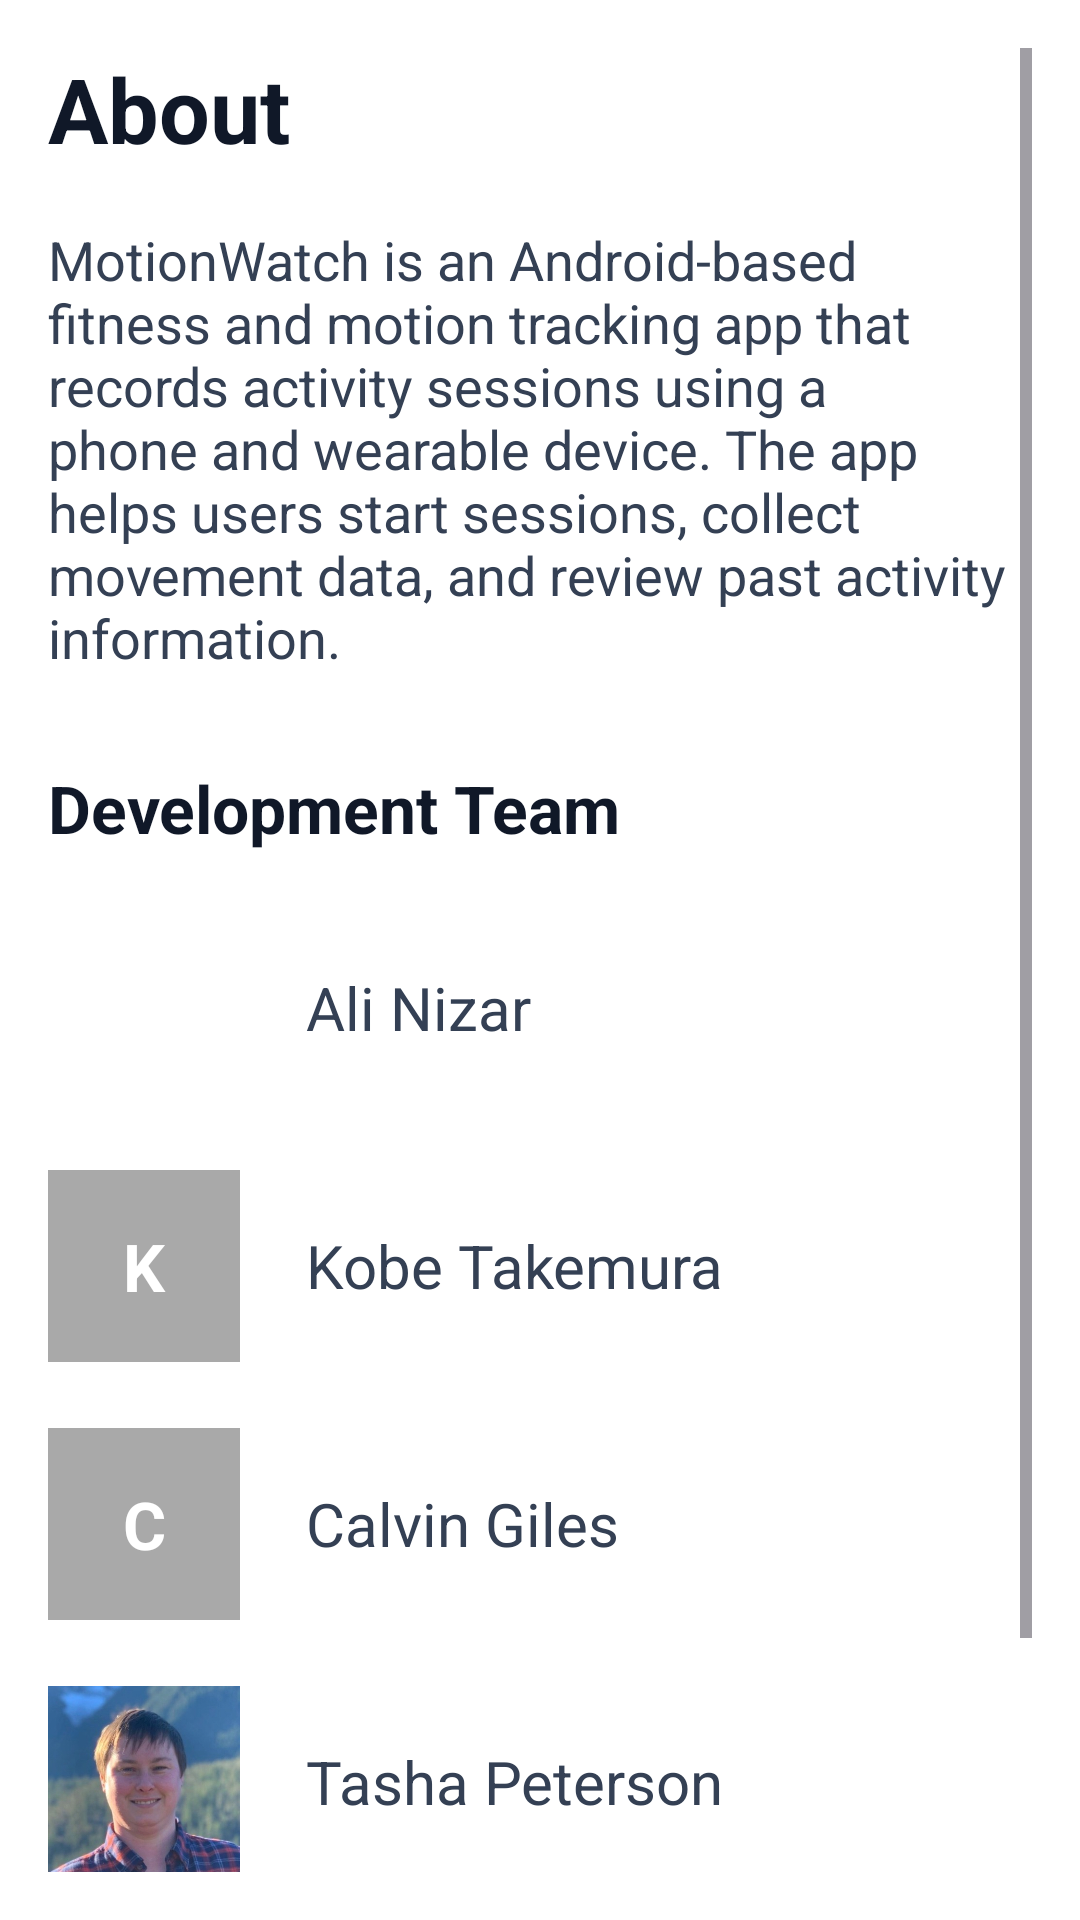

Android layout source for this screen:
<!-- AndroidManifest.xml: application theme Theme.MotionWatch -->
<!-- res/layout/fragment_contact_about.xml -->
<?xml version="1.0" encoding="utf-8"?>
<ScrollView xmlns:android="http://schemas.android.com/apk/res/android"
    android:layout_width="match_parent"
    android:layout_height="match_parent"
    android:background="#FFFFFF"
    android:padding="16dp">

    <LinearLayout
        android:layout_width="match_parent"
        android:layout_height="wrap_content"
        android:orientation="vertical">

        <TextView
            android:layout_width="wrap_content"
            android:layout_height="wrap_content"
            android:text="About"
            android:textSize="30sp"
            android:textStyle="bold"
            android:textColor="#101828" />

        <TextView
            android:layout_width="match_parent"
            android:layout_height="wrap_content"
            android:layout_marginTop="18dp"
            android:text="MotionWatch is an Android-based fitness and motion tracking app that records activity sessions using a phone and wearable device. The app helps users start sessions, collect movement data, and review past activity information."
            android:textColor="#344054"
            android:textSize="18sp" />

        <TextView
            android:layout_width="wrap_content"
            android:layout_height="wrap_content"
            android:text="Development Team"
            android:textSize="22sp"
            android:textStyle="bold"
            android:textColor="#101828"
            android:layout_marginTop="30dp"
            android:layout_marginBottom="20dp" />

        <LinearLayout
            android:id="@+id/aliMember"
            android:layout_width="match_parent"
            android:layout_height="wrap_content"
            android:orientation="horizontal"
            android:gravity="center_vertical"
            android:paddingBottom="22dp">

            <ImageView
                android:layout_width="64dp"
                android:layout_height="64dp"
                android:src="@drawable/ali_photo"
                android:scaleType="centerCrop" />

            <TextView
                android:layout_width="wrap_content"
                android:layout_height="wrap_content"
                android:text="Ali Nizar"
                android:textSize="20sp"
                android:textColor="#344054"
                android:layout_marginStart="22dp" />
        </LinearLayout>

        <LinearLayout
            android:id="@+id/kobeMember"
            android:layout_width="match_parent"
            android:layout_height="wrap_content"
            android:orientation="horizontal"
            android:gravity="center_vertical"
            android:paddingBottom="22dp">

            <TextView
                android:layout_width="64dp"
                android:layout_height="64dp"
                android:gravity="center"
                android:text="K"
                android:textSize="22sp"
                android:textStyle="bold"
                android:textColor="#FFFFFF"
                android:background="#A9A9A9" />

            <TextView
                android:layout_width="wrap_content"
                android:layout_height="wrap_content"
                android:text="Kobe Takemura"
                android:textSize="20sp"
                android:textColor="#344054"
                android:layout_marginStart="22dp" />
        </LinearLayout>

        <LinearLayout
            android:id="@+id/calvinMember"
            android:layout_width="match_parent"
            android:layout_height="wrap_content"
            android:orientation="horizontal"
            android:gravity="center_vertical"
            android:paddingBottom="22dp">

            <TextView
                android:layout_width="64dp"
                android:layout_height="64dp"
                android:gravity="center"
                android:text="C"
                android:textSize="22sp"
                android:textStyle="bold"
                android:textColor="#FFFFFF"
                android:background="#A9A9A9" />

            <TextView
                android:layout_width="wrap_content"
                android:layout_height="wrap_content"
                android:text="Calvin Giles"
                android:textSize="20sp"
                android:textColor="#344054"
                android:layout_marginStart="22dp" />
        </LinearLayout>

        <LinearLayout
            android:id="@+id/tashaMember"
            android:layout_width="match_parent"
            android:layout_height="wrap_content"
            android:orientation="horizontal"
            android:gravity="center_vertical"
            android:paddingBottom="22dp">

            <ImageView
                android:layout_width="64dp"
                android:layout_height="64dp"
                android:src="@drawable/tasha_photo"
                android:scaleType="centerCrop" />

            <TextView
                android:layout_width="wrap_content"
                android:layout_height="wrap_content"
                android:text="Tasha Peterson"
                android:textSize="20sp"
                android:textColor="#344054"
                android:layout_marginStart="22dp" />
        </LinearLayout>

        <LinearLayout
            android:id="@+id/cindyMember"
            android:layout_width="match_parent"
            android:layout_height="wrap_content"
            android:orientation="horizontal"
            android:gravity="center_vertical"
            android:paddingBottom="22dp">

            <ImageView
                android:layout_width="64dp"
                android:layout_height="64dp"
                android:src="@drawable/cindy_photo"
                android:scaleType="centerCrop" />

            <TextView
                android:layout_width="wrap_content"
                android:layout_height="wrap_content"
                android:text="Cindy Chitsuwa"
                android:textSize="20sp"
                android:textColor="#344054"
                android:layout_marginStart="22dp" />
        </LinearLayout>

    </LinearLayout>
</ScrollView>
<!-- resources referenced by this layout -->
<resources>
  <!-- drawable cindy_photo: jpg bitmap (drawable, 198857 bytes) -->
  <!-- drawable tasha_photo: jpg bitmap (drawable, 27387 bytes) -->
  <style name="Theme.MotionWatch" parent="Base.Theme.MotionWatch" />
  <style name="Base.Theme.MotionWatch" parent="Theme.Material3.DayNight.NoActionBar">
          
          <item name="colorPrimary">@color/primary</item>
          <item name="android:statusBarColor">@color/primary</item>
      </style>
  <color name="primary">#7FA89B</color>
</resources>
